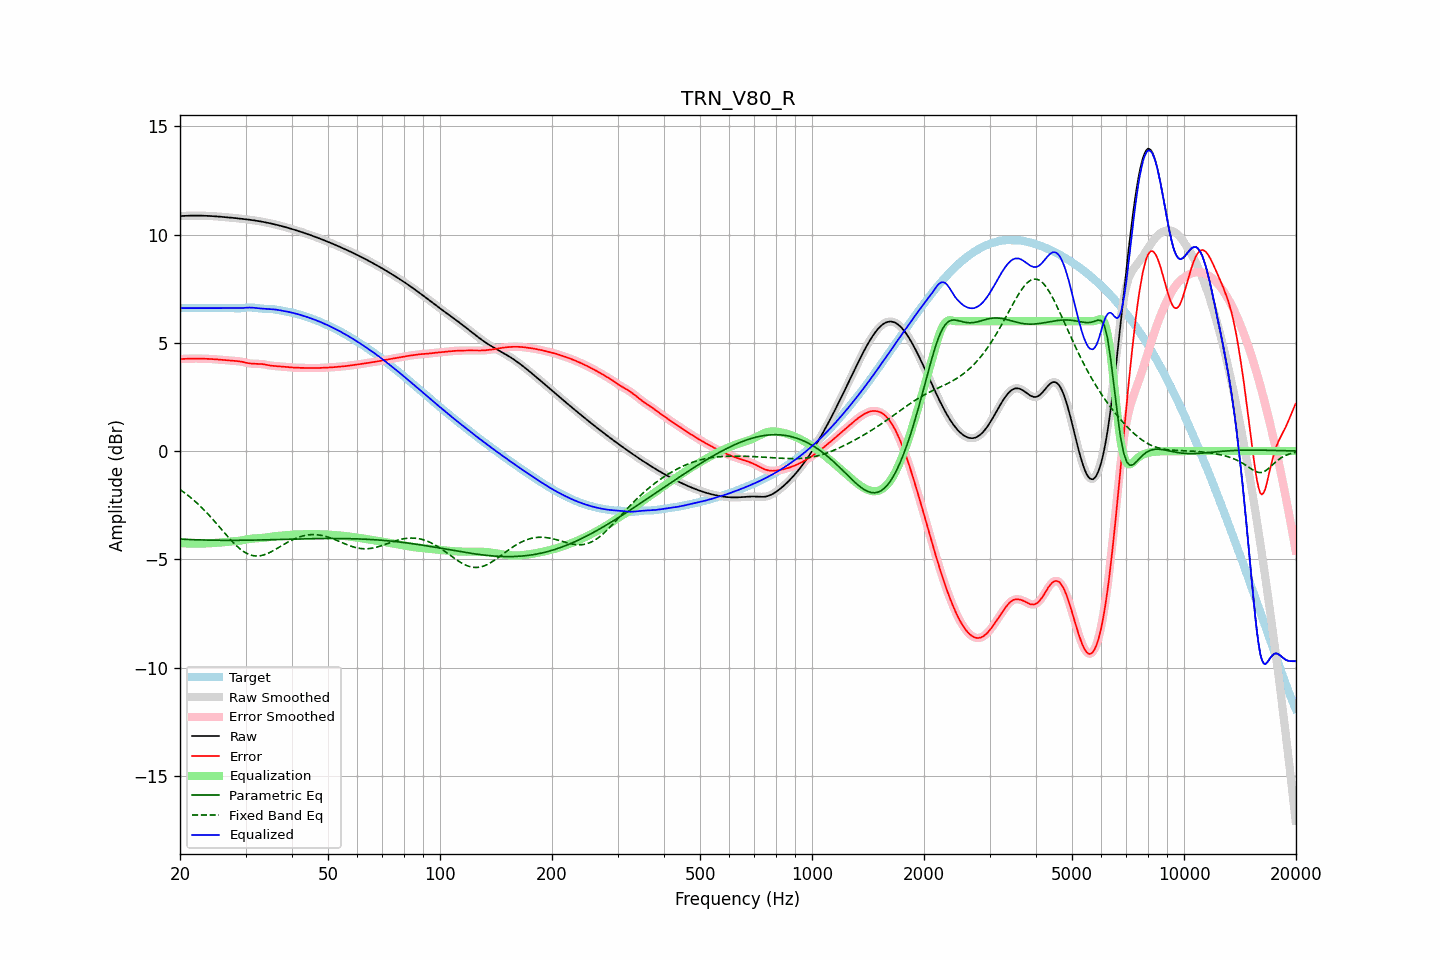

Values plotted in this chart, from the file beside it:
frequency, raw, error, smoothed, error_smoothed, equalization, parametric_eq, fixed_band_eq, equalized_raw, equalized_smoothed, target
20.00, 10.85, 4.25, 10.85, 4.25, -4.25, -4.06, -1.78, 6.60, 6.60, 6.60
20.20, 10.86, 4.25, 10.86, 4.25, -4.25, -4.07, -1.83, 6.60, 6.60, 6.60
20.40, 10.86, 4.26, 10.86, 4.26, -4.26, -4.07, -1.88, 6.60, 6.60, 6.60
20.61, 10.87, 4.26, 10.87, 4.26, -4.26, -4.07, -1.94, 6.60, 6.60, 6.60
20.81, 10.87, 4.27, 10.87, 4.27, -4.27, -4.08, -1.99, 6.60, 6.60, 6.60
21.02, 10.87, 4.27, 10.87, 4.27, -4.27, -4.08, -2.05, 6.60, 6.60, 6.60
21.23, 10.87, 4.27, 10.87, 4.27, -4.27, -4.09, -2.11, 6.60, 6.60, 6.60
21.44, 10.88, 4.27, 10.88, 4.27, -4.27, -4.09, -2.17, 6.60, 6.60, 6.60
21.66, 10.88, 4.27, 10.88, 4.27, -4.27, -4.09, -2.23, 6.60, 6.60, 6.60
21.87, 10.88, 4.27, 10.88, 4.27, -4.27, -4.09, -2.30, 6.60, 6.60, 6.60
22.09, 10.88, 4.27, 10.88, 4.27, -4.27, -4.10, -2.36, 6.60, 6.60, 6.60
22.31, 10.88, 4.27, 10.88, 4.27, -4.27, -4.10, -2.43, 6.60, 6.60, 6.60
22.54, 10.88, 4.27, 10.88, 4.27, -4.27, -4.10, -2.50, 6.60, 6.60, 6.60
22.76, 10.88, 4.27, 10.88, 4.27, -4.27, -4.10, -2.57, 6.60, 6.60, 6.60
22.99, 10.87, 4.27, 10.87, 4.27, -4.27, -4.11, -2.65, 6.60, 6.60, 6.60
23.22, 10.87, 4.27, 10.87, 4.27, -4.27, -4.11, -2.72, 6.60, 6.60, 6.60
23.45, 10.87, 4.26, 10.87, 4.26, -4.26, -4.11, -2.80, 6.60, 6.60, 6.60
23.69, 10.87, 4.26, 10.87, 4.26, -4.26, -4.11, -2.88, 6.60, 6.60, 6.60
23.92, 10.86, 4.26, 10.86, 4.26, -4.26, -4.11, -2.96, 6.60, 6.60, 6.60
24.16, 10.86, 4.25, 10.86, 4.25, -4.25, -4.11, -3.04, 6.60, 6.60, 6.60
24.40, 10.85, 4.25, 10.85, 4.25, -4.25, -4.12, -3.12, 6.60, 6.60, 6.60
24.65, 10.85, 4.24, 10.85, 4.24, -4.24, -4.12, -3.20, 6.60, 6.60, 6.60
24.89, 10.84, 4.24, 10.84, 4.24, -4.24, -4.12, -3.29, 6.60, 6.60, 6.60
25.14, 10.84, 4.23, 10.84, 4.23, -4.23, -4.12, -3.37, 6.60, 6.60, 6.60
25.39, 10.83, 4.23, 10.83, 4.23, -4.23, -4.12, -3.46, 6.60, 6.60, 6.60
25.65, 10.83, 4.22, 10.83, 4.22, -4.22, -4.12, -3.55, 6.60, 6.60, 6.60
25.91, 10.82, 4.22, 10.82, 4.22, -4.22, -4.12, -3.63, 6.60, 6.60, 6.60
26.16, 10.81, 4.21, 10.81, 4.21, -4.21, -4.12, -3.72, 6.60, 6.60, 6.60
26.43, 10.81, 4.20, 10.81, 4.20, -4.20, -4.12, -3.81, 6.60, 6.60, 6.60
26.69, 10.80, 4.20, 10.80, 4.20, -4.20, -4.12, -3.89, 6.60, 6.60, 6.60
26.96, 10.79, 4.19, 10.79, 4.19, -4.19, -4.12, -3.97, 6.60, 6.60, 6.60
27.23, 10.79, 4.18, 10.79, 4.18, -4.18, -4.12, -4.06, 6.60, 6.60, 6.60
27.50, 10.78, 4.18, 10.78, 4.18, -4.18, -4.12, -4.14, 6.60, 6.60, 6.60
27.77, 10.77, 4.17, 10.77, 4.17, -4.17, -4.12, -4.22, 6.60, 6.60, 6.60
28.05, 10.77, 4.17, 10.76, 4.17, -4.17, -4.12, -4.29, 6.60, 6.60, 6.60
28.33, 10.76, 4.16, 10.76, 4.16, -4.16, -4.12, -4.36, 6.60, 6.60, 6.60
28.62, 10.75, 4.16, 10.75, 4.16, -4.15, -4.12, -4.43, 6.60, 6.60, 6.59
28.90, 10.74, 4.15, 10.74, 4.15, -4.14, -4.12, -4.50, 6.60, 6.60, 6.60
29.19, 10.73, 4.13, 10.73, 4.13, -4.13, -4.12, -4.56, 6.61, 6.61, 6.60
29.48, 10.73, 4.12, 10.73, 4.12, -4.11, -4.12, -4.61, 6.61, 6.61, 6.61
29.78, 10.72, 4.10, 10.72, 4.10, -4.10, -4.12, -4.66, 6.62, 6.62, 6.62
30.08, 10.71, 4.08, 10.71, 4.08, -4.08, -4.12, -4.70, 6.62, 6.62, 6.63
30.38, 10.70, 4.07, 10.70, 4.07, -4.07, -4.12, -4.74, 6.63, 6.63, 6.63
30.68, 10.69, 4.05, 10.69, 4.05, -4.06, -4.11, -4.77, 6.63, 6.63, 6.63
30.99, 10.68, 4.04, 10.68, 4.05, -4.05, -4.11, -4.80, 6.63, 6.63, 6.63
31.30, 10.67, 4.04, 10.67, 4.04, -4.04, -4.11, -4.82, 6.63, 6.63, 6.63
31.61, 10.66, 4.03, 10.66, 4.03, -4.04, -4.11, -4.84, 6.62, 6.62, 6.62
31.93, 10.65, 4.03, 10.65, 4.03, -4.03, -4.11, -4.84, 6.61, 6.61, 6.61
32.24, 10.63, 4.03, 10.63, 4.03, -4.03, -4.11, -4.85, 6.60, 6.60, 6.60
32.57, 10.62, 4.03, 10.62, 4.03, -4.03, -4.11, -4.84, 6.60, 6.60, 6.59
32.89, 10.61, 4.03, 10.61, 4.03, -4.02, -4.11, -4.83, 6.59, 6.59, 6.58
33.22, 10.60, 4.02, 10.60, 4.02, -4.01, -4.10, -4.82, 6.58, 6.58, 6.58
33.55, 10.58, 4.01, 10.58, 4.01, -4.00, -4.10, -4.80, 6.58, 6.58, 6.57
33.89, 10.57, 4.00, 10.57, 4.00, -3.99, -4.10, -4.77, 6.57, 6.57, 6.57
34.23, 10.55, 3.98, 10.55, 3.98, -3.98, -4.10, -4.74, 6.57, 6.57, 6.57
34.57, 10.54, 3.97, 10.54, 3.97, -3.97, -4.10, -4.71, 6.57, 6.57, 6.57
34.92, 10.52, 3.95, 10.52, 3.95, -3.96, -4.10, -4.68, 6.56, 6.56, 6.57
35.27, 10.51, 3.94, 10.51, 3.94, -3.95, -4.09, -4.64, 6.56, 6.56, 6.56
35.62, 10.49, 3.94, 10.49, 3.94, -3.94, -4.09, -4.60, 6.55, 6.55, 6.55
35.97, 10.47, 3.93, 10.47, 3.93, -3.93, -4.09, -4.56, 6.54, 6.54, 6.54
... 635 more rows
